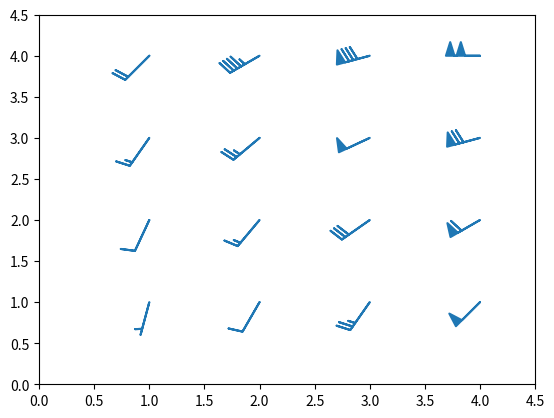

Here is the Python script that generated this plot:
# Testado

"""
=================
barbs(X, Y, U, V)
=================

See `~matplotlib.axes.Axes.barbs`.
"""
import matplotlib.pyplot as plt
import numpy as np

# plt.style.use('_mpl-gallery-nogrid') # Não funcionou não sei pq.

# make data:
X, Y = np.meshgrid([1, 2, 3, 4], [1, 2, 3, 4])
angle = np.pi / 180 * np.array([[15., 30, 35, 45],
                                [25., 40, 55, 60],
                                [35., 50, 65, 75],
                                [45., 60, 75, 90]])
amplitude = np.array([[5, 10, 25, 50],
                      [10, 15, 30, 60],
                      [15, 26, 50, 70],
                      [20, 45, 80, 100]])
U = amplitude * np.sin(angle)
V = amplitude * np.cos(angle)

# plot:
fig, ax = plt.subplots()

ax.barbs(X, Y, U, V, barbcolor='C0', flagcolor='C0', length=7, linewidth=1.5)

ax.set(xlim=(0, 4.5), ylim=(0, 4.5))

plt.show()
